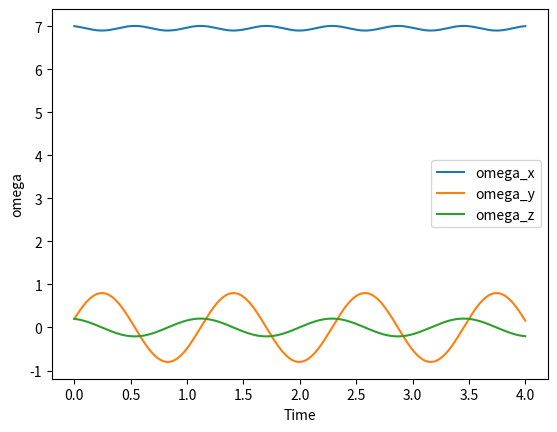
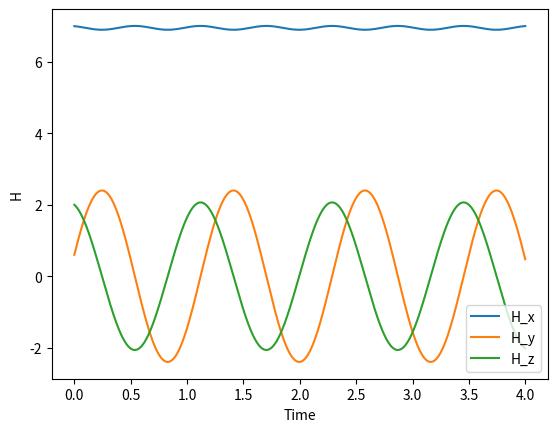
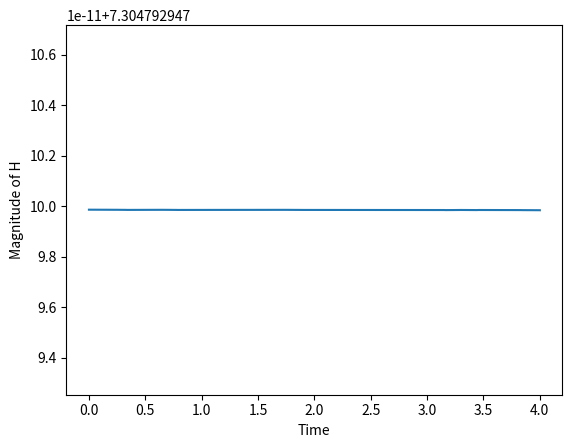

Generate these figures, in order, with matplotlib:
###### FOR PROBLEM 11.9

# %% Lecture 15 Example
from scipy.integrate import solve_ivp
import matplotlib.pyplot as plt
import numpy as np

# calculate dy/dt, where y = [x, xdot]
I_1 = 1
I_2 = 3
I_3 = 10
def f(t, omega):
  omega_dot = np.array([(I_2 - I_3)/I_1*omega[1]*omega[2],
                        (I_3 - I_1)/I_2*omega[0]*omega[2],
                        (I_1 - I_2)/I_3*omega[0]*omega[1]])
  return omega_dot


omega_0 = np.array([7, 0.2, 0.2])

T = 4 # final time
sol = solve_ivp(f, [0, T], omega_0, max_step=1e-3)

sol.t # a vector of times, shape (N,)
sol.y # a vector of values x(t)

plt.figure(1)
ax = plt.gca()
ax.plot(sol.t, sol.y.T)
ax.set_xlabel('Time')
ax.set_ylabel('omega')
ax.legend(['omega_x', 'omega_y', 'omega_z'])
plt.show()


# %% Find H vect (Hx, Hy, Hz)
H = [0, 0, 0]
H[0] = I_1*sol.y.T[:,0]
H[1] = I_2*sol.y.T[:,1]
H[2] = I_3*sol.y.T[:,2]

plt.figure(2)
ax2 = plt.gca()
ax2.plot(sol.t, H[0])
ax2.plot(sol.t, H[1])
ax2.plot(sol.t, H[2])
ax2.set_xlabel('Time')
ax2.set_ylabel('H')
ax2.legend(['H_x', 'H_y', 'H_z'])
plt.show()


# %% Find magnitude of H
H_arr = H_array = np.array(H)
H_mags = []
for i in range(len(sol.t)):
  H_mags.append(np.linalg.norm(H_array[:, i]))

plt.figure(3)
plt.plot(sol.t, H_mags)
plt.xlabel("Time")
plt.ylabel("Magnitude of H")
plt.show()


# %% Find K (rotational)
